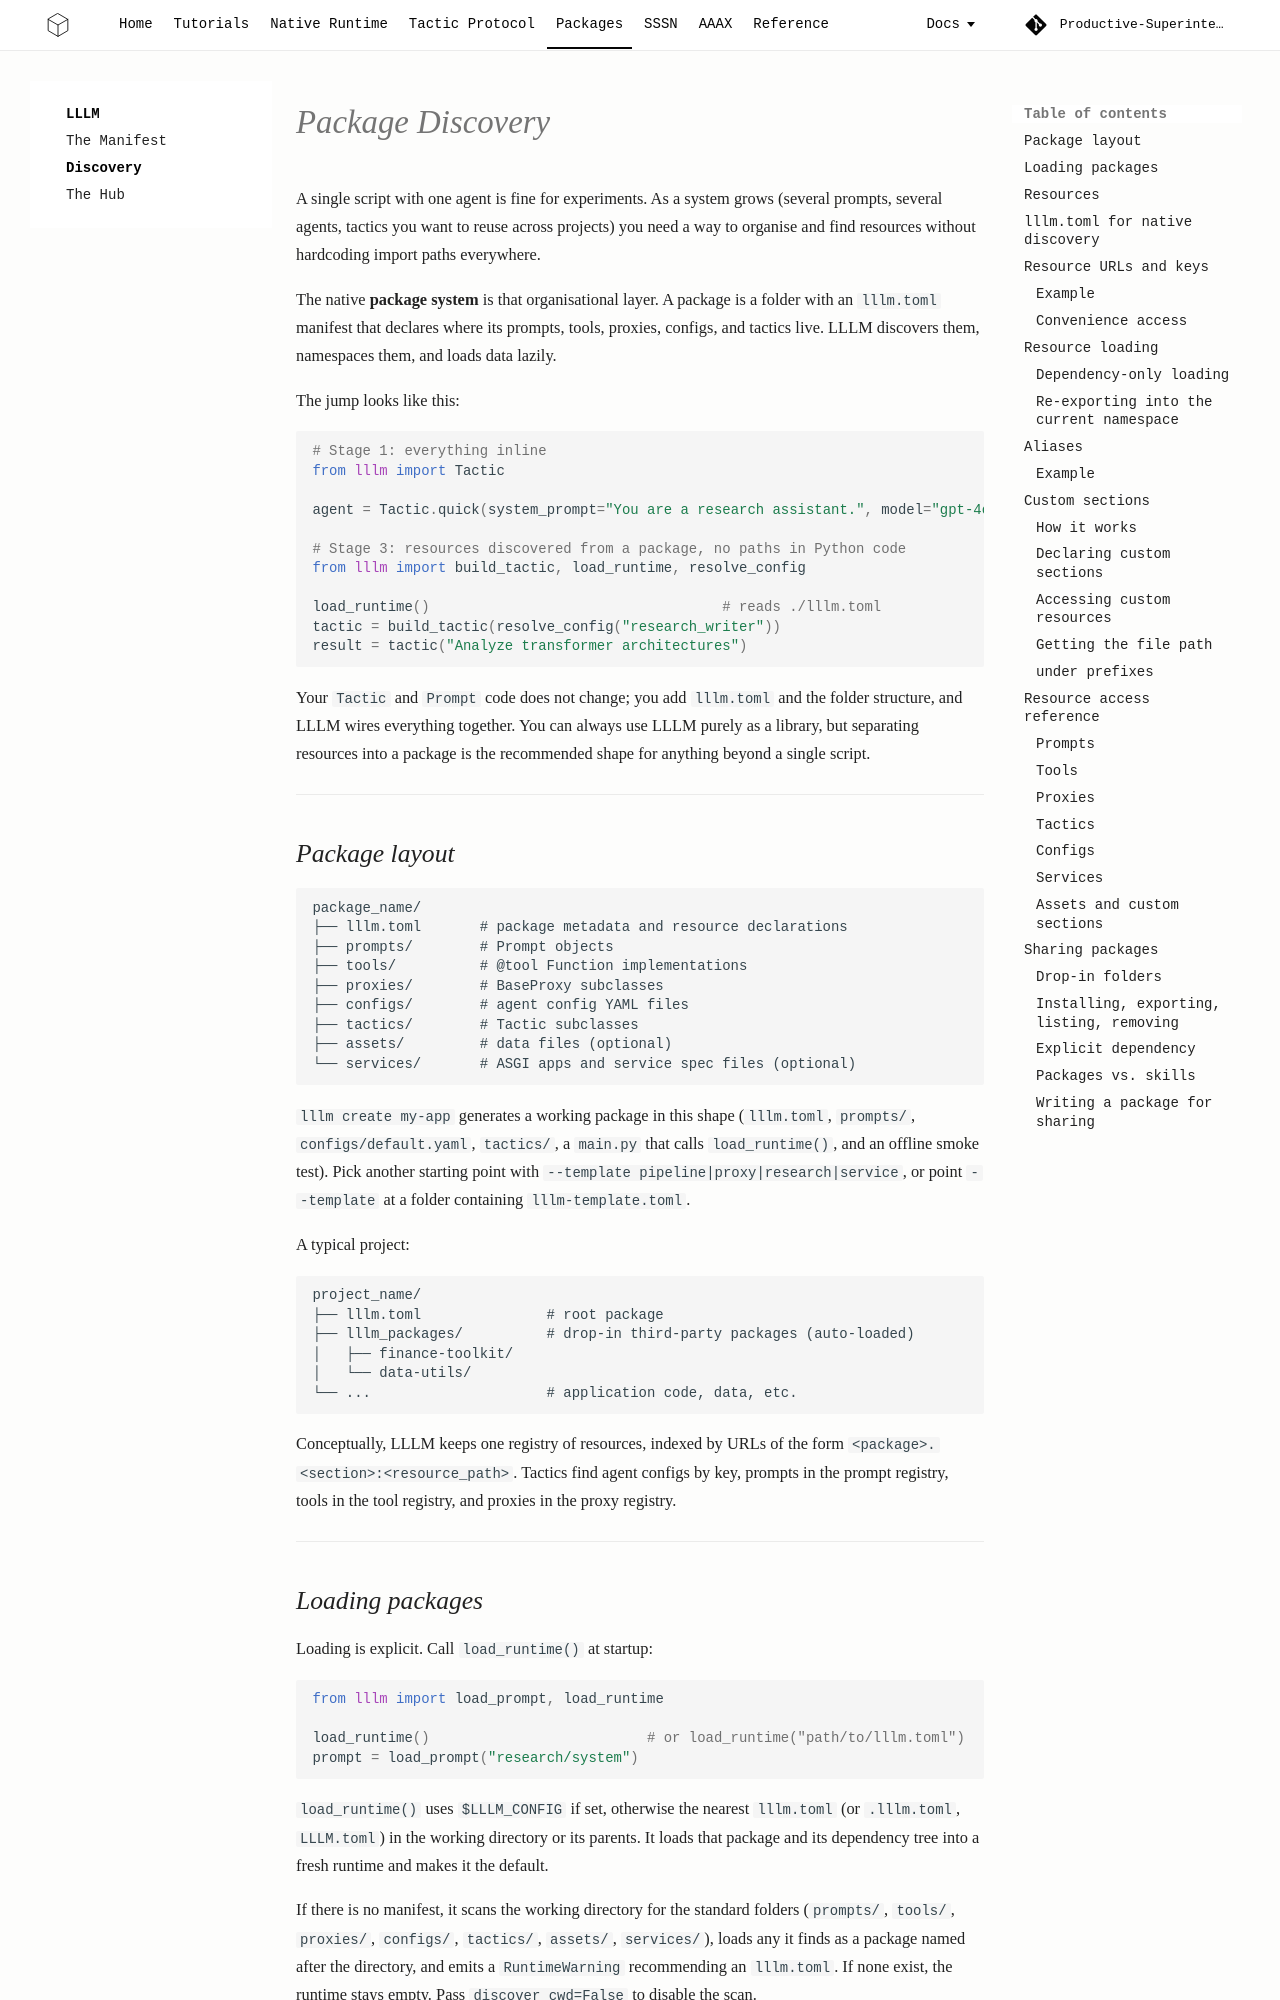

repository: Productive-Superintelligence/lllm · page: packages/discovery/index.html · generator: mkdocs

# Package Discovery

A single script with one agent is fine for experiments. As a system grows
(several prompts, several agents, tactics you want to reuse across projects)
you need a way to organise and find resources without hardcoding import paths
everywhere.

The native **package system** is that organisational layer. A package is a
folder with an `lllm.toml` manifest that declares where its prompts, tools,
proxies, configs, and tactics live. LLLM discovers them, namespaces them, and
loads data lazily.

The jump looks like this:

```python
# Stage 1: everything inline
from lllm import Tactic

agent = Tactic.quick(system_prompt="You are a research assistant.", model="gpt-4o")

# Stage 3: resources discovered from a package, no paths in Python code
from lllm import build_tactic, load_runtime, resolve_config

load_runtime()                                   # reads ./lllm.toml
tactic = build_tactic(resolve_config("research_writer"))
result = tactic("Analyze transformer architectures")
```

Your `Tactic` and `Prompt` code does not change; you add `lllm.toml` and the
folder structure, and LLLM wires everything together. You can always use LLLM
purely as a library, but separating resources into a package is the recommended
shape for anything beyond a single script.

---

## Package layout

```
package_name/
├── lllm.toml       # package metadata and resource declarations
├── prompts/        # Prompt objects
├── tools/          # @tool Function implementations
├── proxies/        # BaseProxy subclasses
├── configs/        # agent config YAML files
├── tactics/        # Tactic subclasses
├── assets/         # data files (optional)
└── services/       # ASGI apps and service spec files (optional)
```

`lllm create my-app` generates a working package in this shape (`lllm.toml`,
`prompts/`, `configs/default.yaml`, `tactics/`, a `main.py` that calls
`load_runtime()`, and an offline smoke test). Pick another starting point with
`--template pipeline|proxy|research|service`, or point `--template` at a folder
containing `lllm-template.toml`.

A typical project:

```
project_name/
├── lllm.toml               # root package
├── lllm_packages/          # drop-in third-party packages (auto-loaded)
│   ├── finance-toolkit/
│   └── data-utils/
└── ...                     # application code, data, etc.
```

Conceptually, LLLM keeps one registry of resources, indexed by URLs of the form
`<package>.<section>:<resource_path>`. Tactics find agent configs by key, prompts
in the prompt registry, tools in the tool registry, and proxies in the proxy
registry.

---
